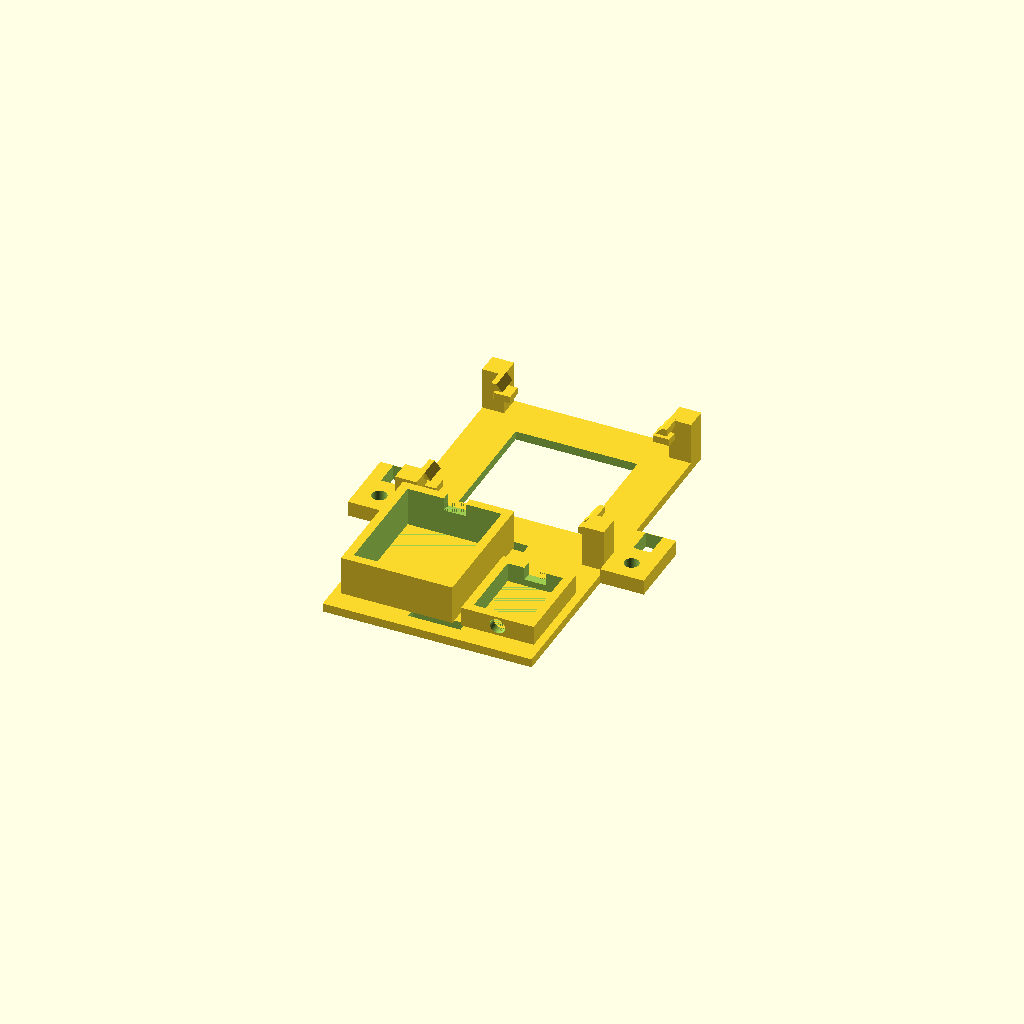
Cell 1: rendered with the file's own defaults.
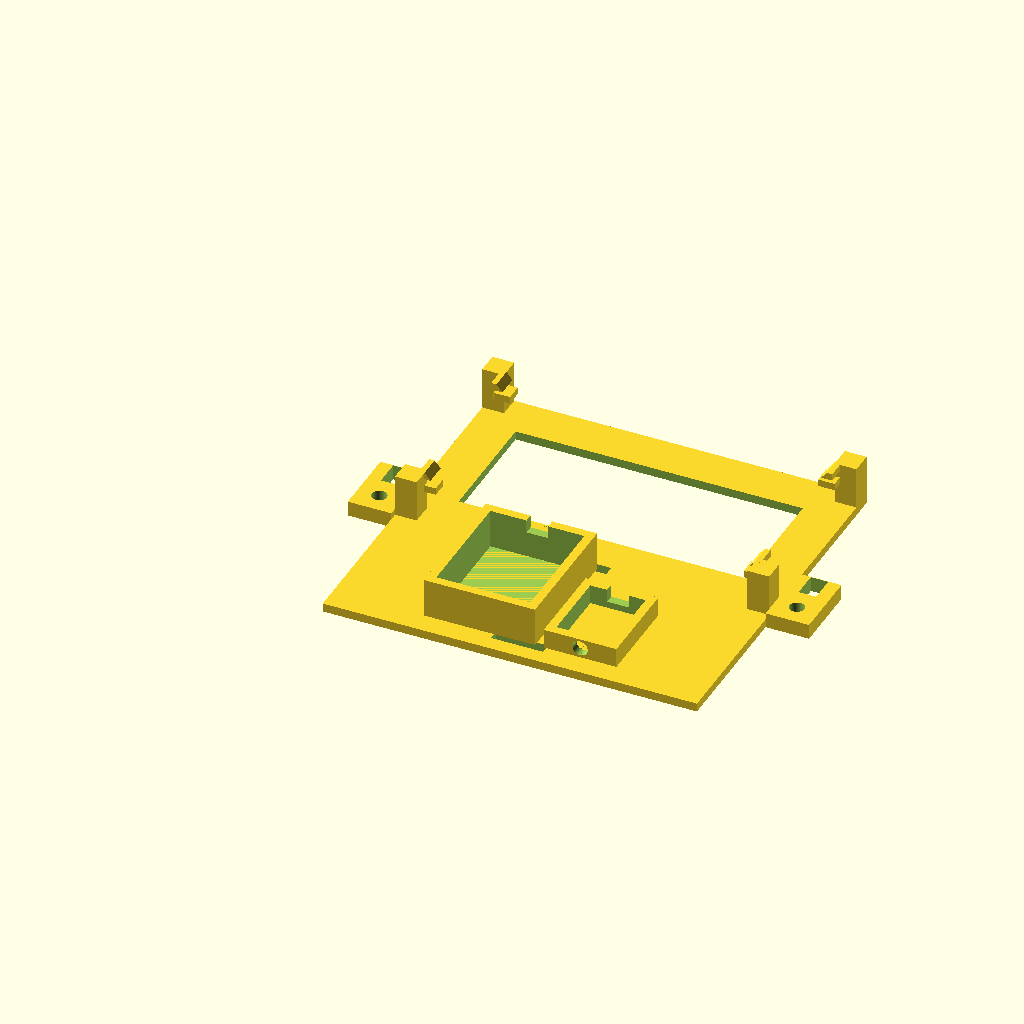
Cell 2: the same model with board_w = 76.
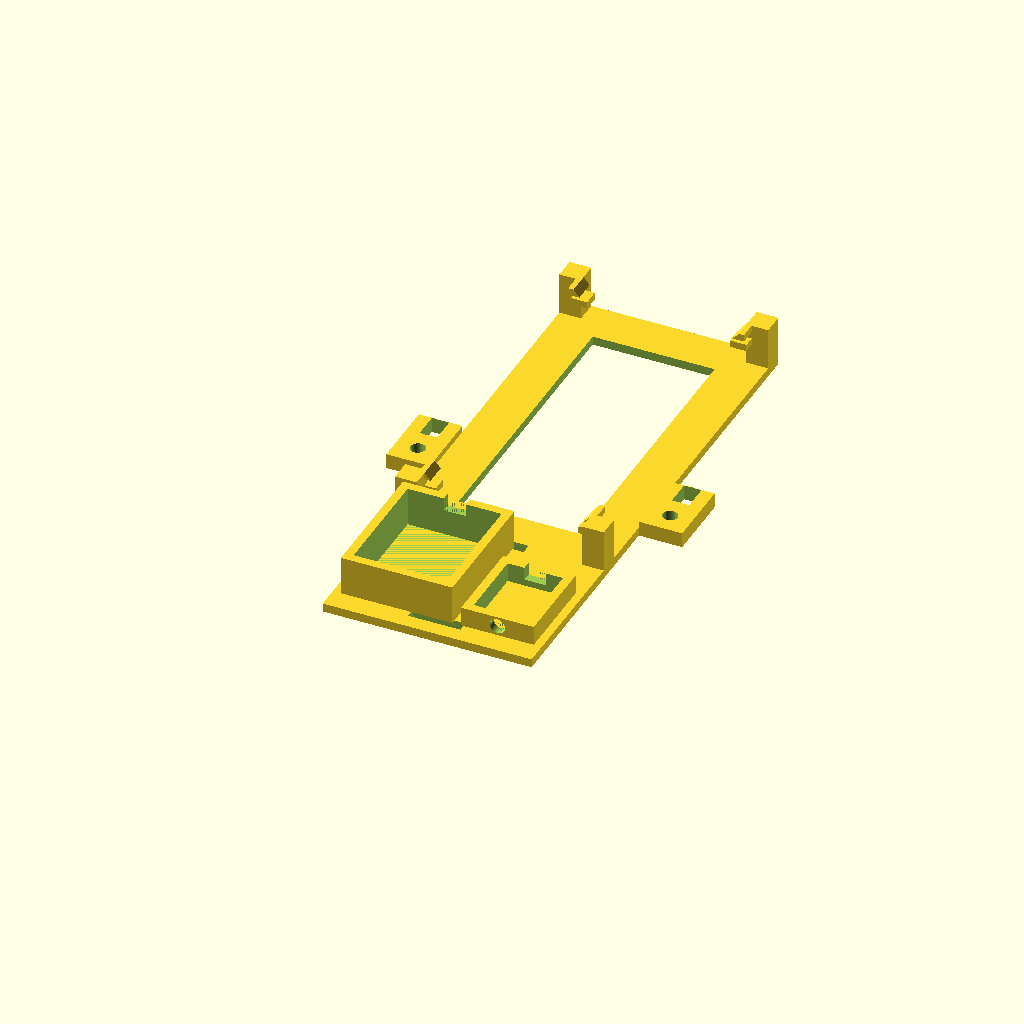
Cell 3: board_l = 76 (everything else at default).
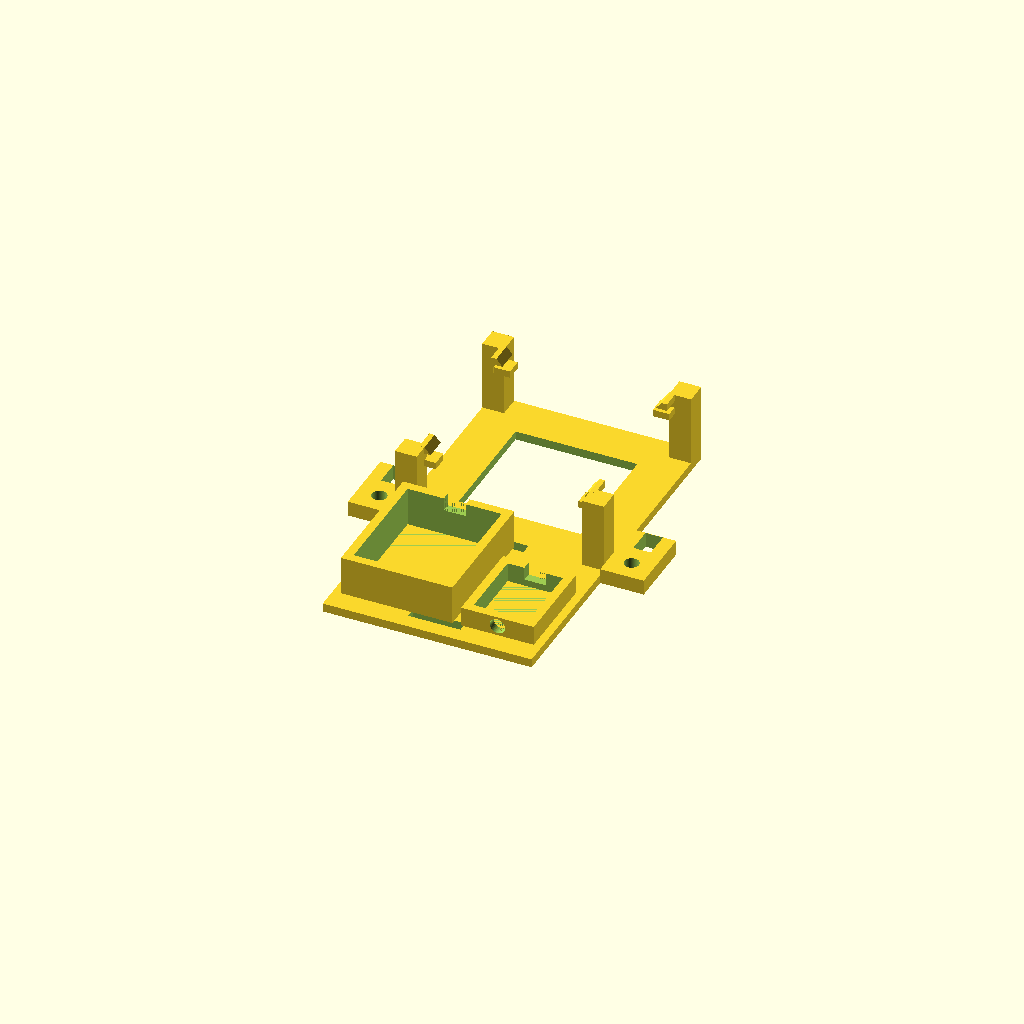
Cell 4: the same model with back_clear = 13.
One fixed orthographic camera (rotation 55°, 0°, 25°; colour scheme Cornfield) for every cell.
OpenSCAD source file hardware/PWS_Waterraket_Houder.scad:
// =====================================================================
//  Waterraket payload-houder
//  ESP32-S3-Touch-LCD-1.69  +  BMP388 (CJMCU-388)  +  LiPo 902025
//  Parametrisch - meet je onderdelen met een schuifmaat en pas aan.
//  Print: bodem op het bed, GEEN supports nodig.
// =====================================================================

/* [ Board: ESP32-S3-Touch-LCD-1.69 ] */
board_w    = 38;    // breedte PCB  (PWR-zijde <-> USB-C-zijde)  -- METEN
board_l    = 38;    // lengte PCB                                 -- METEN
board_t    = 1.6;   // dikte PCB
back_clear = 6.5;   // vrije ruimte ONDER de PCB (USB-C-connector/chips)
clip_grip  = 1.4;   // hoeveel de hoekclip over de PCB-rand pakt
clip_h     = 1.6;   // hoogte cliphaak boven de PCB

/* [ Accu: LiPo 902025 (3,7V 500mAh) ] */
batt_w     = 20;    // -- METEN
batt_l     = 25;    // -- METEN
batt_t     = 9;     // -- METEN
batt_play  = 0.8;   // speling rond de accu

/* [ Barometer: BMP388 / CJMCU-388 ] */
bmp_w      = 11.5;  // -- METEN
bmp_l      = 15.5;  // -- METEN
bmp_t      = 4.5;   // -- METEN (incl. componenten)
bmp_play   = 0.6;
vent_d     = 3.5;   // ventilatiegat barometer (statische poort)

/* [ Algemeen ] */
wall       = 2.0;   // wanddikte
base       = 2.0;   // bodemdikte
post       = 5.0;   // footprint hoeksteun
ledge      = 2.6;   // hoe ver de steun onder de PCB-hoek pakt
led_t      = 1.6;   // dikte steunrichel
margin     = 5.0;   // marge aan de uiteinden (>= post, anders steekt de steun uit)
gap        = 5.0;   // ruimte tussen board-zone en accublok
pocket_gap = 2.0;   // ruimte tussen accu- en BMP-vak
mounts     = true;  // zijoren met M3-gat + tiewrap-sleuf
screw_d    = 3.4;   // M3 doorvoer
strap_w    = 12;    // breedte spanband-sleuven
eps        = 0.01;
$fn        = 48;

// ---------- afgeleide maten ----------
batt_pw = batt_w + 2*batt_play + 2*wall;   // accuvak buitenmaat (x)
batt_pl = batt_l + 2*batt_play + 2*wall;   // accuvak buitenmaat (y)
bmp_pw  = bmp_w  + 2*bmp_play  + 2*wall;
bmp_pl  = bmp_l  + 2*bmp_play  + 2*wall;

board_zone_w = board_w + 2*post;
pockets_w    = batt_pw + pocket_gap + bmp_pw;
plate_w  = max(board_zone_w, pockets_w);
pockets_l = max(batt_pl, bmp_pl);
plate_l  = margin + pockets_l + gap + board_l + margin;

H_top = back_clear + board_t + clip_h;     // hoogte hoeksteun vanaf bodem-bovenkant

// board-hoeken
bx0 = (plate_w - board_w)/2;
bx1 = bx0 + board_w;
by0 = plate_l - margin - board_l;
by1 = by0 + board_l;

// pockets-cluster (gecentreerd in x)
clx0 = (plate_w - pockets_w)/2;
batt_x0 = clx0;
bmp_x0  = clx0 + batt_pw + pocket_gap;
pock_y0 = margin;

// =====================================================================
module corner_clip() {
  // lokaal: board-hoek op (0,0); board-interieur = +x,+y; kolom in -x,-y
  ov = 1.2;
  union() {
    // kolom
    translate([-post, -post, 0]) cube([post, post, base + H_top]);
    // steunrichel onder de PCB-hoek
    translate([-ov, -ov, base + back_clear - led_t])
      cube([ledge + ov, ledge + ov, led_t]);
    // cliphaak (wig: vlakke houdkant onder, schuine inloop boven)
    zb = base + back_clear + board_t;
    hull() {
      translate([-ov, -ov, zb])            cube([clip_grip + ov, post, eps]);
      translate([-ov, -ov, zb + clip_h])   cube([ov + eps,       post, eps]);
    }
  }
}

module pocket(px, py, pw, pl, ph, wire_to_y_plus=true, vent=false) {
  difference() {
    translate([px, py, 0]) cube([pw, pl, base + ph]);
    // holte (open bovenkant)
    translate([px + wall, py + wall, base])
      cube([pw - 2*wall, pl - 2*wall, ph + eps]);
    // draadsleuf in de wand richting board (+y)
    if (wire_to_y_plus)
      translate([px + pw/2 - 2.5, py + pl - wall - eps, base + ph - 3])
        cube([5, wall + 2*eps, 3 + eps]);
    // ventilatiegat (statische poort) in de -y wand
    if (vent)
      translate([px + pw/2, py - eps, base + ph/2])
        rotate([-90,0,0]) cylinder(h = wall + 2*eps, d = vent_d);
  }
}

module mount_ear(side) {  // side = -1 (links) of +1 (rechts)
  ew = 10; et = base + 1.5; el = 16;
  x = (side < 0) ? -ew + eps : plate_w - eps;
  translate([x, plate_l/2 - el/2, 0])
  difference() {
    cube([ew, el, et]);
    translate([ew/2, el*0.30, -eps]) cylinder(h = et + 2*eps, d = screw_d);
    // tiewrap-sleuf
    translate([ew/2 - 2, el*0.62, -eps]) cube([4, 6, et + 2*eps]);
  }
}

// =====================================================================
difference() {
  union() {
    // bodemplaat
    cube([plate_w, plate_l, base]);

    // vier hoekclips voor het board
    translate([bx0, by0, 0])                       corner_clip();
    translate([bx1, by0, 0]) mirror([1,0,0])       corner_clip();
    translate([bx0, by1, 0]) mirror([0,1,0])       corner_clip();
    translate([bx1, by1, 0]) mirror([1,0,0]) mirror([0,1,0]) corner_clip();

    // accuvak + BMP-vak
    pocket(batt_x0, pock_y0, batt_pw, batt_pl, batt_t, true,  false);
    pocket(bmp_x0,  pock_y0, bmp_pw,  bmp_pl,  bmp_t,  true,  true);

    if (mounts) { mount_ear(-1); mount_ear(1); }
  }

  // spanband-sleuven door de bodem, weerszijden van het accuvak
  translate([clx0 + pockets_w/2 - strap_w/2, pock_y0 - 1.5 - 0.0, -eps])
    cube([strap_w, 2.5, base + 2*eps]);
  translate([clx0 + pockets_w/2 - strap_w/2, pock_y0 + pockets_l - 1.0, -eps])
    cube([strap_w, 2.5, base + 2*eps]);

  // gewicht besparen: gat in de bodem onder het board (open cavity)
  translate([bx0 + 5, by0 + 5, -eps])
    cube([board_w - 10, board_l - 10, base + 2*eps]);
}
Parameter table extracted from the source (name, type, default, range or options):
board_w: number, default 38
board_l: number, default 38
board_t: number, default 1.6
back_clear: number, default 6.5
clip_grip: number, default 1.4
clip_h: number, default 1.6
batt_w: number, default 20
batt_l: number, default 25
batt_t: number, default 9
batt_play: number, default 0.8
bmp_w: number, default 11.5
bmp_l: number, default 15.5
bmp_t: number, default 4.5
bmp_play: number, default 0.6
vent_d: number, default 3.5
wall: number, default 2
base: number, default 2
post: number, default 5
ledge: number, default 2.6
led_t: number, default 1.6
margin: number, default 5
gap: number, default 5
pocket_gap: number, default 2
mounts: bool, default true
screw_d: number, default 3.4
strap_w: number, default 12
eps: number, default 0.01
